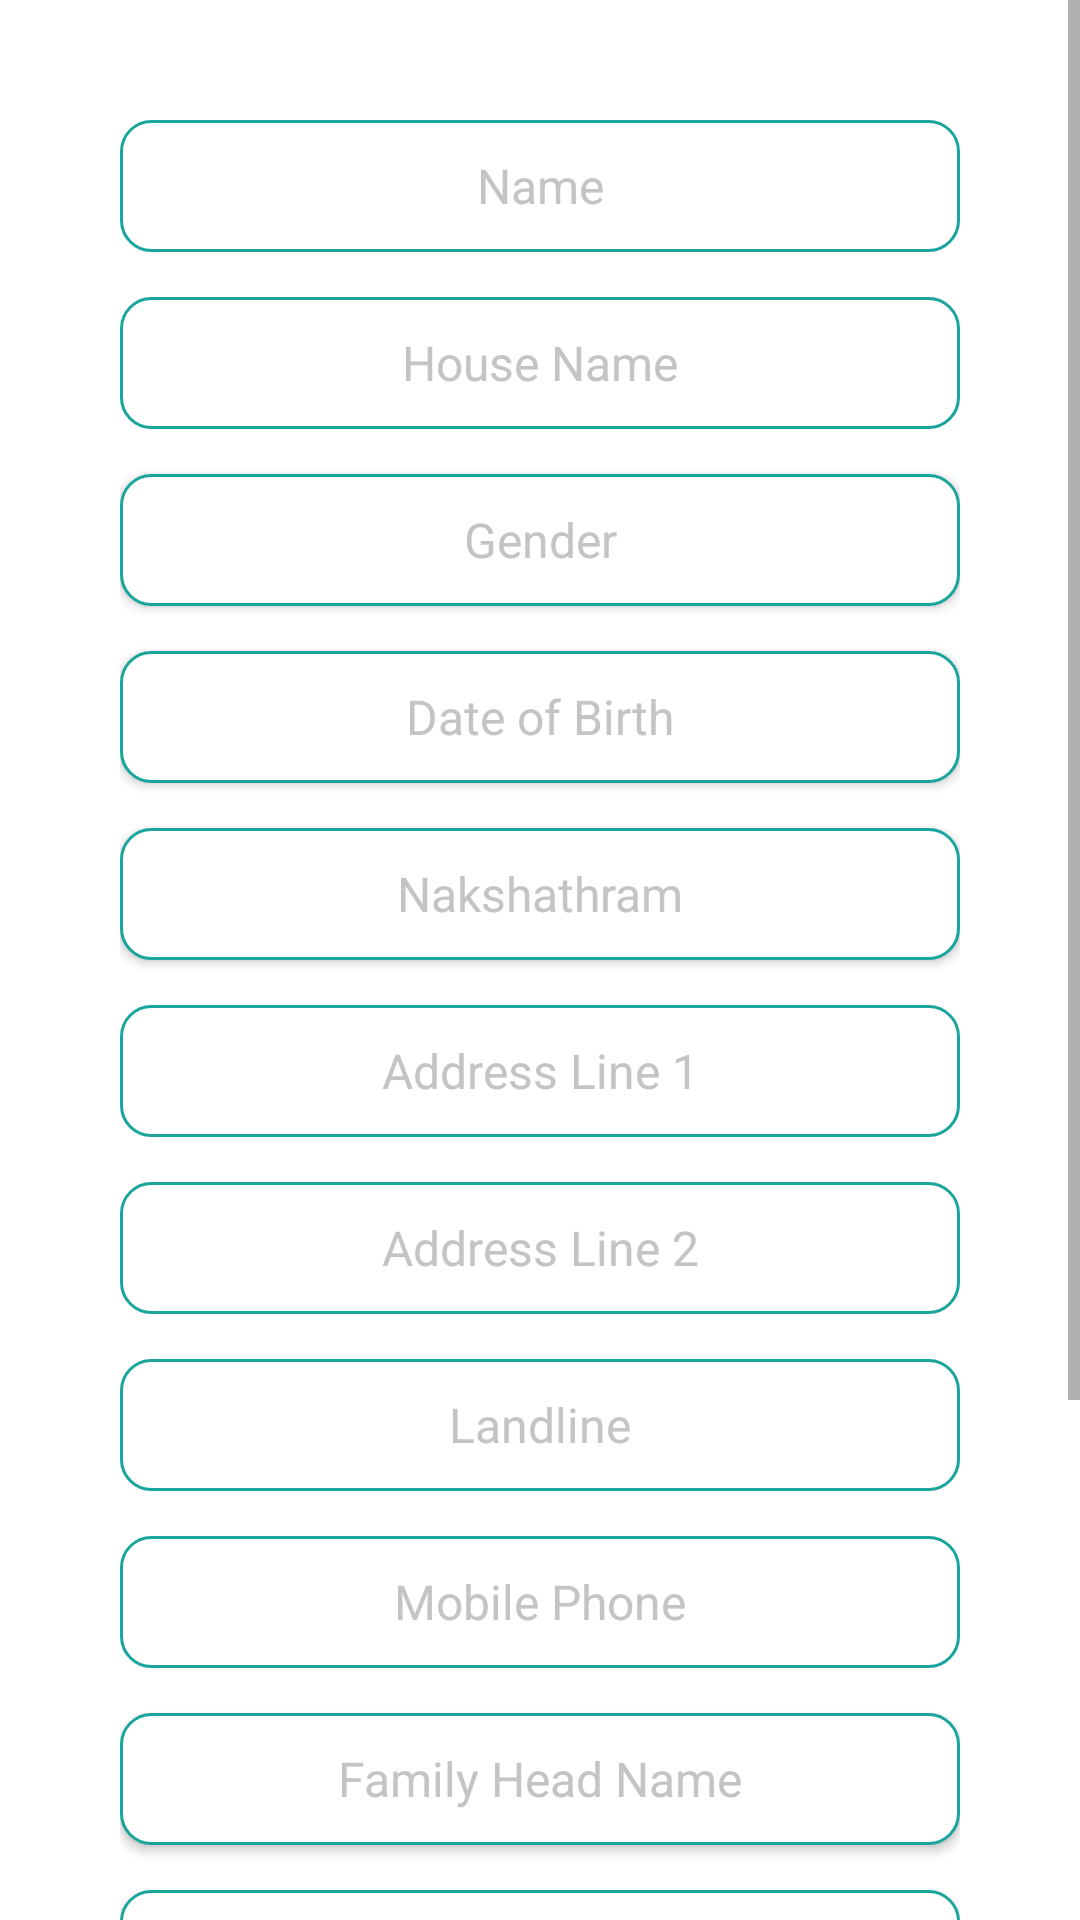

Layout XML and referenced resources for this Android screen:
<!-- AndroidManifest.xml: application theme AppTheme -->
<!-- res/layout/activity_add_member.xml -->
<?xml version="1.0" encoding="utf-8"?>
<ScrollView xmlns:android="http://schemas.android.com/apk/res/android"
    xmlns:tools="http://schemas.android.com/tools"
    tools:context=".ui.member.AddMemberActivity"
    android:layout_width="match_parent"
    android:layout_height="match_parent">

    <LinearLayout
        android:padding="40dp"
        android:layout_width="match_parent"
        android:layout_height="wrap_content"
        android:orientation="vertical">

        <androidx.appcompat.widget.AppCompatEditText
            android:hint="@string/name"
            android:textAlignment="center"
            android:id="@+id/nameEditText"
            android:background="@drawable/layout_rect_white_border"
            android:padding="5dp"
            android:maxLength="99"
            android:inputType="text"
            android:imeOptions="actionNext"
            android:layout_height="44dp"
            android:maxLines="1"
            android:textColorHint="@color/colorGrey"
            style="@style/FontSizeSixteen"
            android:layout_width="match_parent"
            android:textColor="@color/colorBlack"
            android:gravity="center" />

        <androidx.appcompat.widget.AppCompatEditText
            android:hint="@string/house_name"
            android:layout_marginTop="15dp"
            android:textAlignment="center"
            android:id="@+id/housenameEditText"
            android:background="@drawable/layout_rect_white_border"
            android:padding="5dp"
            android:maxLength="99"
            android:inputType="text"
            android:imeOptions="actionNext"
            android:layout_height="44dp"
            android:maxLines="1"
            android:textColorHint="@color/colorGrey"
            style="@style/FontSizeSixteen"
            android:layout_width="match_parent"
            android:textColor="@color/colorBlack"
            android:gravity="center" />

        <androidx.appcompat.widget.AppCompatButton
            android:id="@+id/genderButton"
            android:layout_width="match_parent"
            android:layout_height="44dp"
            android:layout_marginTop="15dp"
            style="@style/FontSizeSixteen"
            android:background="@drawable/layout_rect_white_border"
            android:text="@string/gender"
            android:textAllCaps="false"
            android:textColor="@color/colorGrey" />

        <androidx.appcompat.widget.AppCompatButton
            android:id="@+id/dobButton"
            android:layout_width="match_parent"
            android:layout_height="44dp"
            android:layout_marginTop="15dp"
            style="@style/FontSizeSixteen"
            android:background="@drawable/layout_rect_white_border"
            android:text="@string/date_of_birth"
            android:textAllCaps="false"
            android:textColor="@color/colorGrey" />

        <androidx.appcompat.widget.AppCompatButton
            android:id="@+id/starButton"
            android:layout_width="match_parent"
            android:layout_height="44dp"
            android:layout_marginTop="15dp"
            style="@style/FontSizeSixteen"
            android:background="@drawable/layout_rect_white_border"
            android:text="@string/nakshathram"
            android:textAllCaps="false"
            android:textColor="@color/colorGrey" />


























        <androidx.appcompat.widget.AppCompatEditText
            android:hint="@string/address_line_1"
            android:layout_marginTop="15dp"
            android:textAlignment="center"
            android:id="@+id/address1EditText"
            android:background="@drawable/layout_rect_white_border"
            android:padding="5dp"
            android:maxLength="99"
            android:inputType="text"
            android:layout_height="44dp"
            android:maxLines="1"
            android:imeOptions="actionNext"
            android:textColorHint="@color/colorGrey"
            style="@style/FontSizeSixteen"
            android:layout_width="match_parent"
            android:textColor="@color/colorBlack"
            android:gravity="center" />

        <androidx.appcompat.widget.AppCompatEditText
            android:hint="@string/address_line_2"
            android:layout_marginTop="15dp"
            android:textAlignment="center"
            android:id="@+id/address2EditText"
            android:background="@drawable/layout_rect_white_border"
            android:padding="5dp"
            android:maxLength="99"
            android:inputType="text"
            android:layout_height="44dp"
            android:maxLines="1"
            android:imeOptions="actionNext"
            android:textColorHint="@color/colorGrey"
            style="@style/FontSizeSixteen"
            android:layout_width="match_parent"
            android:textColor="@color/colorBlack"
            android:gravity="center" />

        <androidx.appcompat.widget.AppCompatEditText
            android:hint="@string/landline"
            android:layout_marginTop="15dp"
            android:textAlignment="center"
            android:id="@+id/landlineEditText"
            android:background="@drawable/layout_rect_white_border"
            android:padding="5dp"
            android:maxLength="15"
            android:inputType="phone"
            android:layout_height="44dp"
            android:imeOptions="actionNext"
            android:maxLines="1"
            android:textColorHint="@color/colorGrey"
            style="@style/FontSizeSixteen"
            android:layout_width="match_parent"
            android:textColor="@color/colorBlack"
            android:gravity="center" />

        <androidx.appcompat.widget.AppCompatEditText
            android:hint="@string/mobile_phone"
            android:layout_marginTop="15dp"
            android:textAlignment="center"
            android:id="@+id/mobileEditText"
            android:background="@drawable/layout_rect_white_border"
            android:padding="5dp"
            android:maxLength="15"
            android:inputType="phone"
            android:layout_height="44dp"
            android:maxLines="1"
            android:imeOptions="actionNext"
            android:textColorHint="@color/colorGrey"
            style="@style/FontSizeSixteen"
            android:layout_width="match_parent"
            android:textColor="@color/colorBlack"
            android:gravity="center" />

        <androidx.appcompat.widget.AppCompatButton
            android:id="@+id/familyHeadButton"
            android:layout_width="match_parent"
            android:layout_height="44dp"
            android:layout_marginTop="15dp"
            style="@style/FontSizeSixteen"
            android:background="@drawable/layout_rect_white_border"
            android:text="@string/family_head_name"
            android:textAllCaps="false"
            android:textColor="@color/colorGrey" />

        <androidx.appcompat.widget.AppCompatButton
            android:id="@+id/relationButton"
            android:layout_width="match_parent"
            android:layout_height="44dp"
            android:layout_marginTop="15dp"
            style="@style/FontSizeSixteen"
            android:background="@drawable/layout_rect_white_border"
            android:text="@string/relation"
            android:textAllCaps="false"
            android:textColor="@color/colorGrey" />

        <LinearLayout
            android:id="@+id/isHeadCheckBoxLinearLayout"
            android:layout_width="match_parent"
            android:layout_height="44dp"
            android:gravity="center"
            android:background="@drawable/layout_rect_white_border"
            android:layout_marginTop="15dp">

            <androidx.appcompat.widget.AppCompatCheckBox
                android:background="@android:color/transparent"
                android:id="@+id/isHeadCheckBox"
                android:layout_width="wrap_content"
                android:buttonTint="@color/colorGreen"
                android:layout_height="match_parent"
                android:gravity="center_vertical" />

            <TextView
                android:gravity="center_vertical"
                android:text="@string/is_a_family_head"
                android:textColor="@color/colorBlack"
                android:layout_width="wrap_content"
                android:layout_height="match_parent"
                android:id="@+id/logUserImageView"
                style="@style/FontSizeFourteen" />

        </LinearLayout>

        <androidx.appcompat.widget.AppCompatButton
            android:id="@+id/createButton"
            android:layout_width="match_parent"
            android:layout_height="45dp"
            android:layout_marginTop="35dp"
            android:layout_marginBottom="25dp"
            style="@style/FontSizeSeventeen"
            android:background="@drawable/layout_rect_grn_rounded"
            android:text="@string/create_member"
            android:textColor="@color/colorWhite" />

    </LinearLayout>

</ScrollView>
<!-- resources referenced by this layout -->
<resources>
  <color name="colorBlack">#000</color>
  <color name="colorGreen">#19A49C</color>
  <color name="colorGrey">#C5C3C3</color>
  <color name="colorWhite">#FFF</color>
  <!-- drawable layout_rect_grn_rounded (drawable) -->
  <?xml version="1.0" encoding="utf-8"?>
  <shape xmlns:android="http://schemas.android.com/apk/res/android"
      android:shape="rectangle">
  
      <solid android:color="@color/colorGreen" />
      <corners android:radius="10dp" />
  
  </shape>
  <!-- drawable layout_rect_white_border (drawable) -->
  <?xml version="1.0" encoding="utf-8"?>
  <shape xmlns:android="http://schemas.android.com/apk/res/android"
      android:shape="rectangle" >
  
      <solid android:color="@color/colorWhite" />
  
      <stroke
          android:width="1dp"
          android:color="@color/colorGreen" />
  
      <corners android:radius="10dp" />
  
  </shape>
  <string name="address_line_1">Address Line 1</string>
  <string name="address_line_2">Address Line 2</string>
  <string name="create_member">Create Member</string>
  <string name="date_of_birth">Date of Birth</string>
  <string name="family_head_name">Family Head Name</string>
  <string name="gender">Gender</string>
  <string name="house_name">House Name</string>
  <string name="is_a_family_head">Is a Family Head</string>
  <string name="landline">Landline</string>
  <string name="mobile_phone">Mobile Phone</string>
  <string name="nakshathram">Nakshathram</string>
  <string name="name">Name</string>
  <string name="relation">Relation</string>
  <style name="FontSizeFourteen">
          <item name="fontFamily">@font/roboto_regular</item>
          <item name="android:textSize">14sp</item>
      </style>
  <style name="FontSizeSeventeen">
          <item name="fontFamily">@font/roboto_regular</item>
          <item name="android:textSize">17sp</item>
      </style>
  <style name="FontSizeSixteen">
          <item name="fontFamily">@font/roboto_regular</item>
          <item name="android:textSize">16sp</item>
      </style>
  <style name="AppTheme" parent="Theme.MaterialComponents.Light.DarkActionBar">
          
          <item name="colorPrimary">@color/colorPrimary</item>
          <item name="colorPrimaryDark">@color/colorPrimaryDark</item>
          <item name="colorAccent">@color/colorAccent</item>
      </style>
  <color name="colorPrimary">#008577</color>
  <color name="colorPrimaryDark">#00574B</color>
  <color name="colorAccent">#D81B60</color>
</resources>
